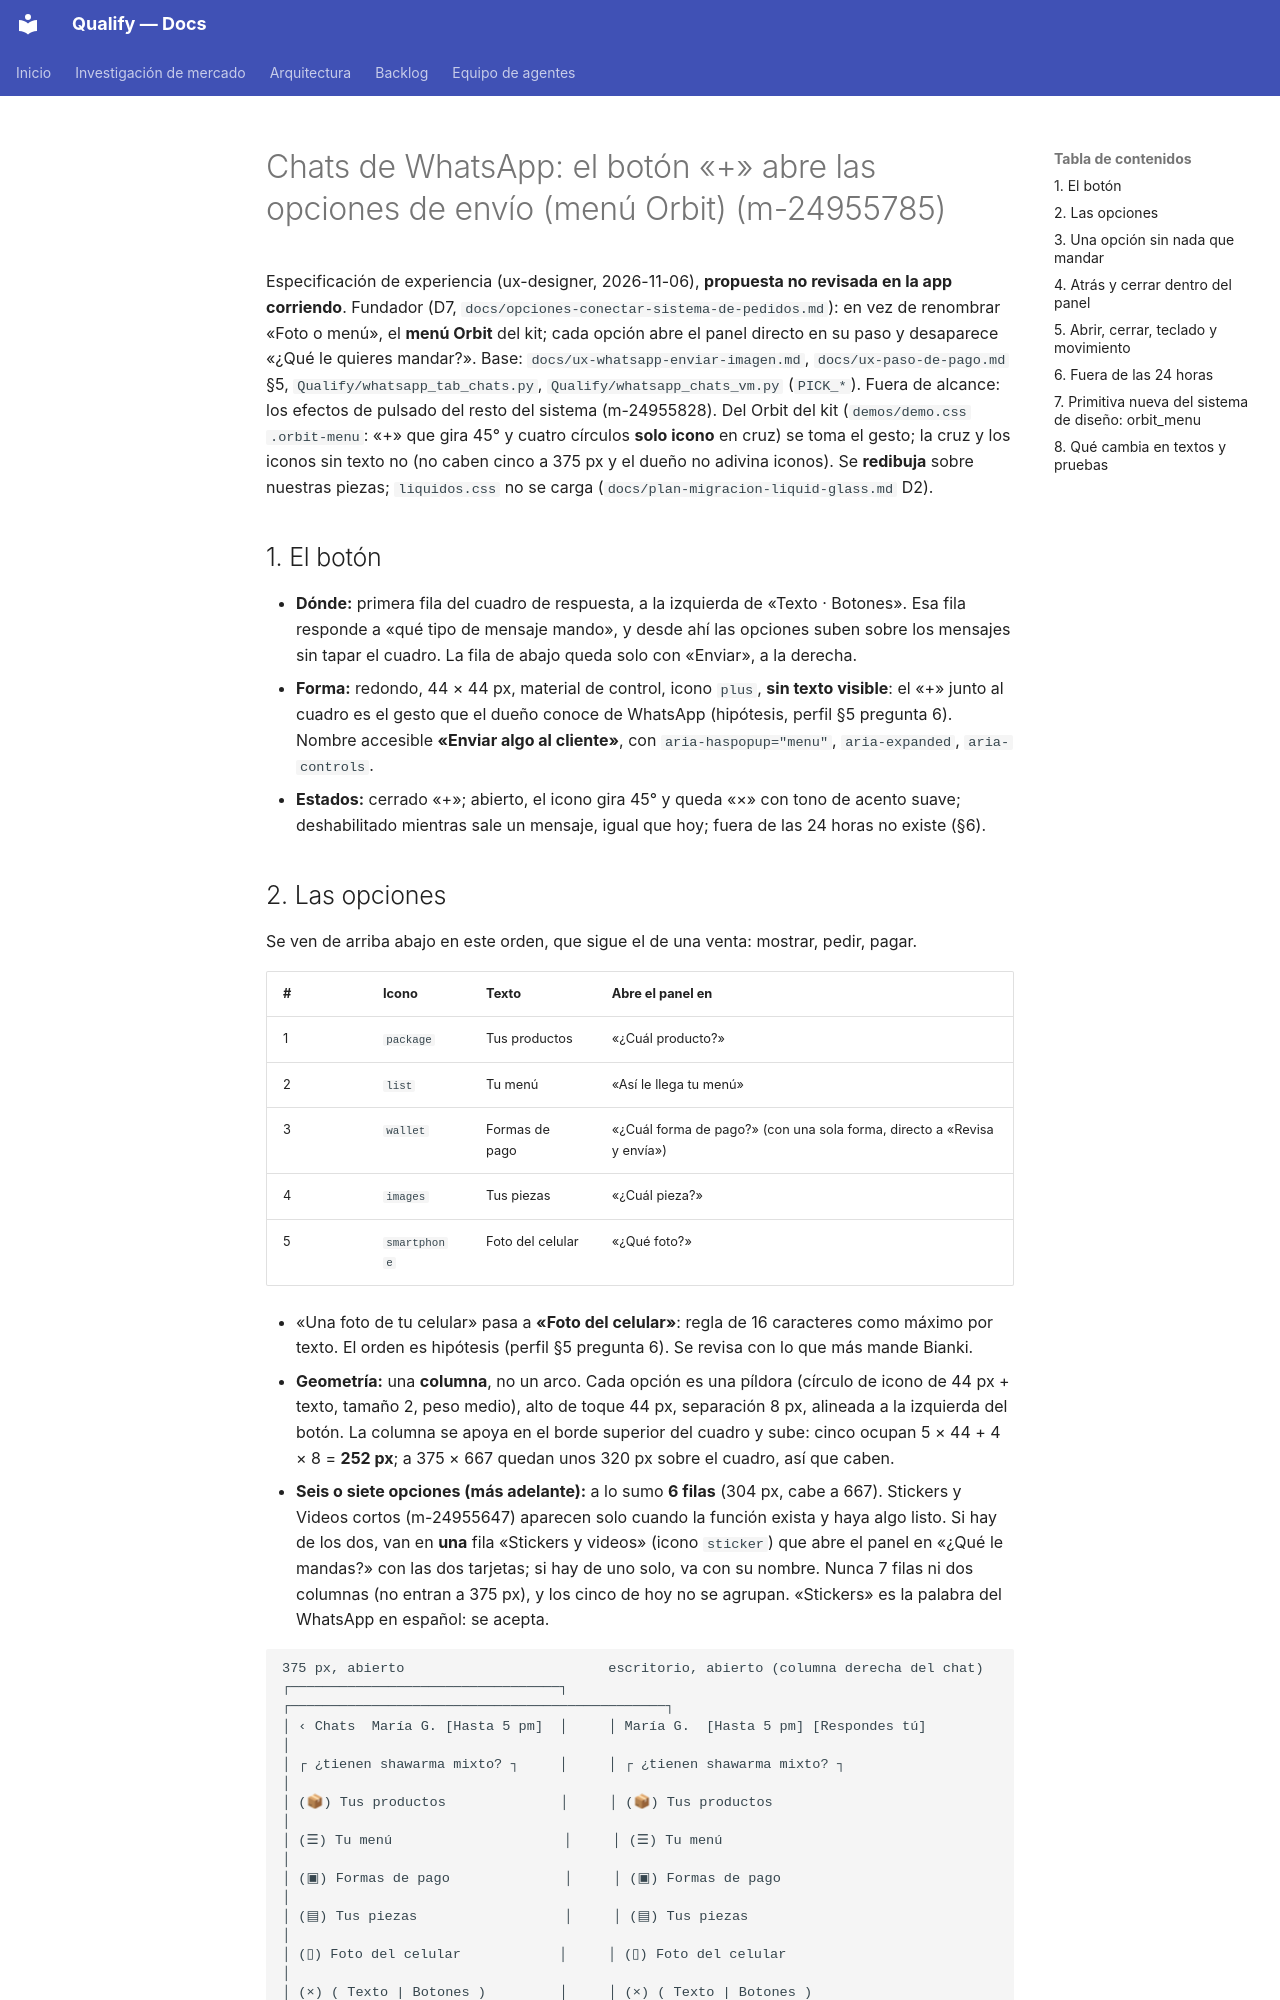

repository: AttitudeFactory/Qualify · page: ux-whatsapp-menu-orbit/index.html · generator: mkdocs

# Chats de WhatsApp: el botón «+» abre las opciones de envío (menú Orbit) (m-24955785)

Especificación de experiencia (ux-designer, 2026-11-06), **propuesta no revisada en la app corriendo**.
Fundador (D7, `docs/opciones-conectar-sistema-de-pedidos.md`): en vez de renombrar «Foto o menú», el
**menú Orbit** del kit; cada opción abre el panel directo en su paso y desaparece «¿Qué le quieres
mandar?». Base: `docs/ux-whatsapp-enviar-imagen.md`, `docs/ux-paso-de-pago.md` §5,
`Qualify/whatsapp_tab_chats.py`, `Qualify/whatsapp_chats_vm.py` (`PICK_*`). Fuera de alcance: los
efectos de pulsado del resto del sistema (m-24955828). Del Orbit del kit (`demos/demo.css`
`.orbit-menu`: «+» que gira 45° y cuatro círculos **solo icono** en cruz) se toma el gesto; la cruz
y los iconos sin texto no (no caben cinco a 375 px y el dueño no adivina iconos). Se **redibuja**
sobre nuestras piezas; `liquidos.css` no se carga (`docs/plan-migracion-liquid-glass.md` D2).

## 1. El botón

- **Dónde:** primera fila del cuadro de respuesta, a la izquierda de «Texto · Botones». Esa fila
  responde a «qué tipo de mensaje mando», y desde ahí las opciones suben sobre los mensajes sin
  tapar el cuadro. La fila de abajo queda solo con «Enviar», a la derecha.
- **Forma:** redondo, 44 × 44 px, material de control, icono `plus`, **sin texto visible**: el «+»
  junto al cuadro es el gesto que el dueño conoce de WhatsApp (hipótesis, perfil §5 pregunta 6).
  Nombre accesible **«Enviar algo al cliente»**, con `aria-haspopup="menu"`, `aria-expanded`, `aria-controls`.
- **Estados:** cerrado «+»; abierto, el icono gira 45° y queda «×» con tono de acento suave;
  deshabilitado mientras sale un mensaje, igual que hoy; fuera de las 24 horas no existe (§6).
